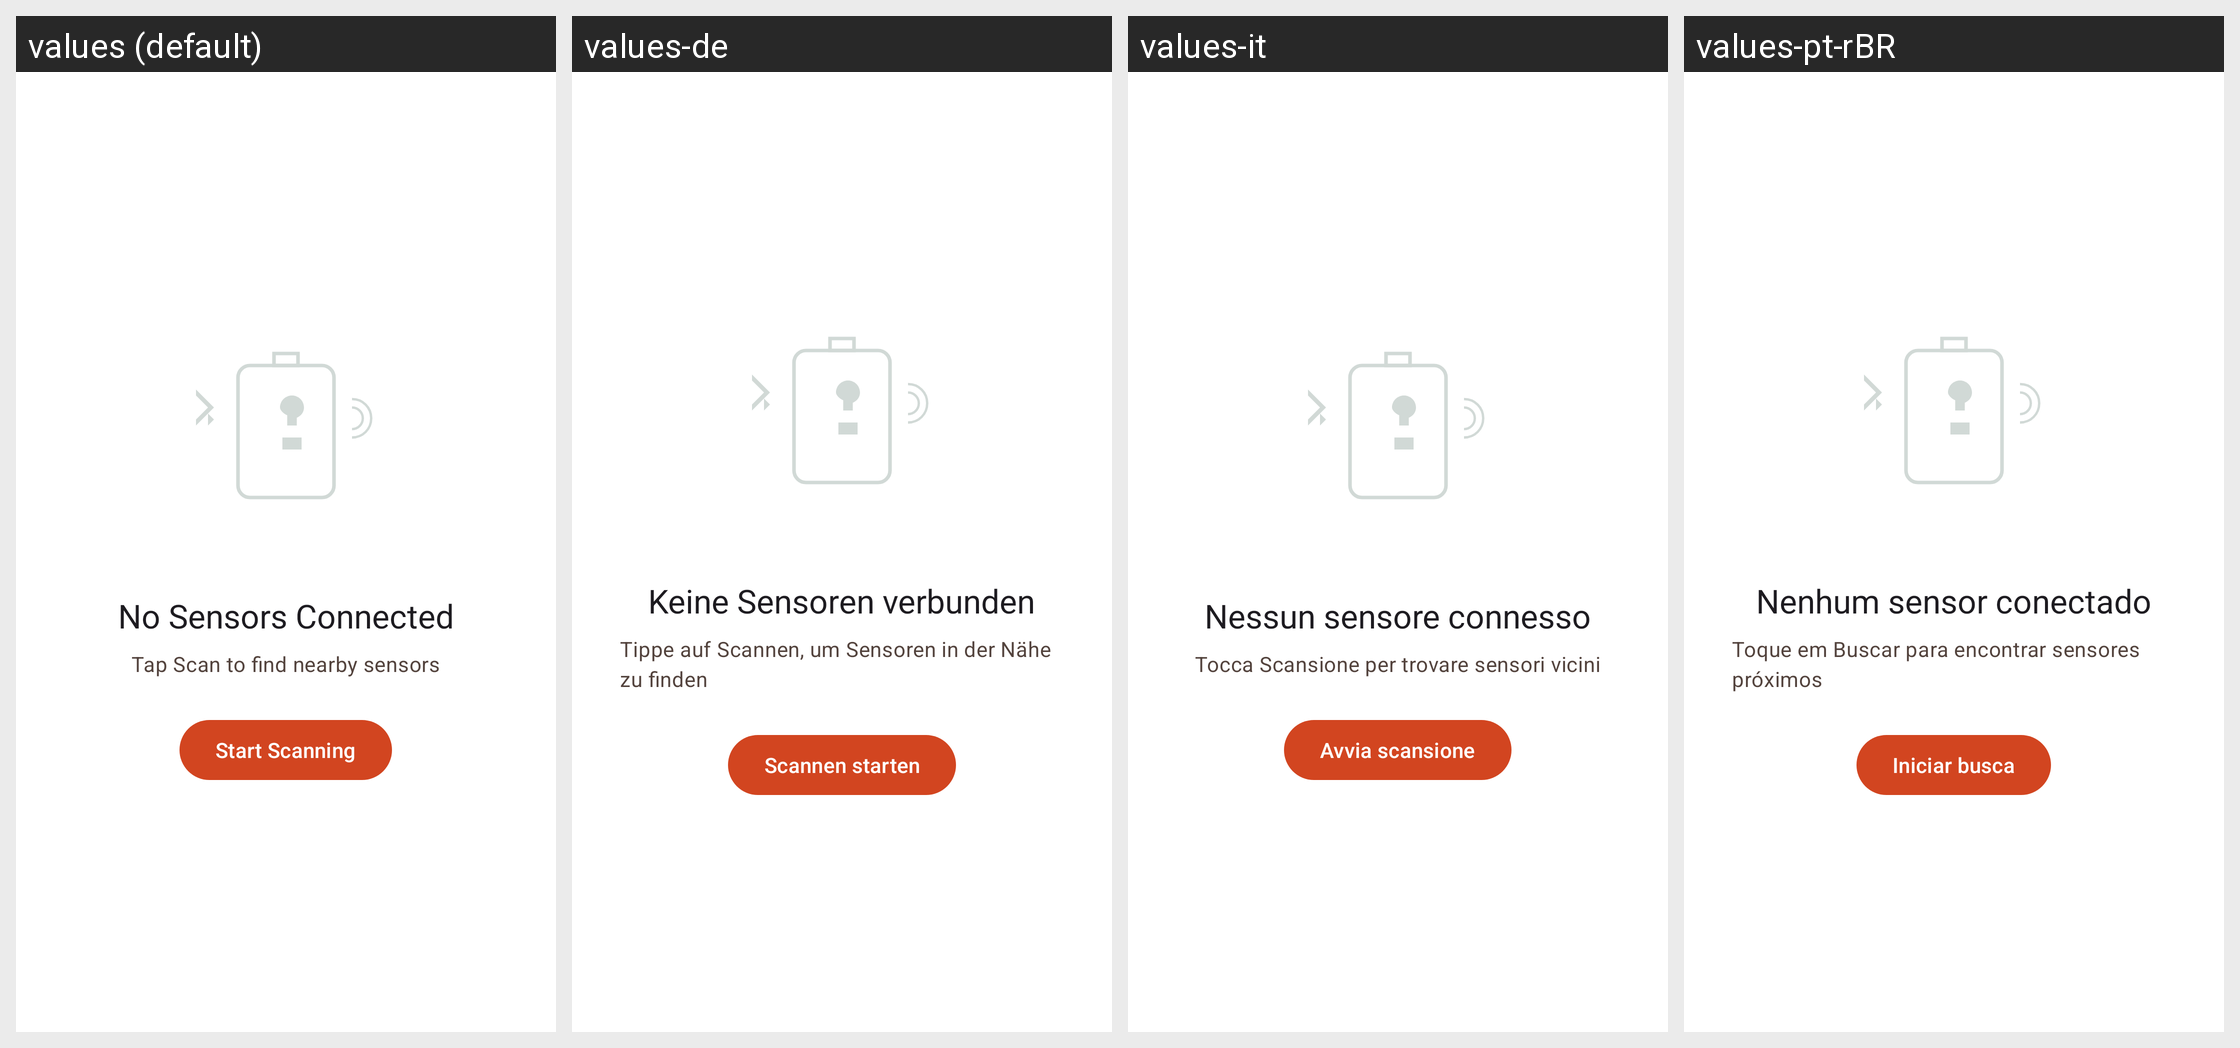

Locale-by-locale string values for the Android screen shown in this grid:
Android screen res/layout/layout_empty_state.xml rendered under 4 locales, left to right: values (default), values-de, values-it, values-pt-rBR. Device: Nexus 5 (rendered at 1080×1920; each locale shown at half size, 540×960, under a caption strip naming it); theme Theme.SmartSense.
Other locales in the repository, not shown: values-ar, values-es, values-fr, values-hi, values-id, values-ja, values-ko, values-ru, values-th, values-vi, values-zh-rCN.
Strings drawn on this screen, with the default value and each locale's value (text and hints the layout hard-codes, and strings that could not be matched under every locale, appear in the picture but are not listed):

empty_title
  values: No Sensors Connected
  values-de: Keine Sensoren verbunden
  values-it: Nessun sensore connesso
  values-pt-rBR: Nenhum sensor conectado

empty_subtitle
  values: Tap Scan to find nearby sensors
  values-de: Tippe auf Scannen, um Sensoren in der Nähe zu finden
  values-it: Tocca Scansione per trovare sensori vicini
  values-pt-rBR: Toque em Buscar para encontrar sensores próximos

empty_action
  values: Start Scanning
  values-de: Scannen starten
  values-it: Avvia scansione
  values-pt-rBR: Iniciar busca
